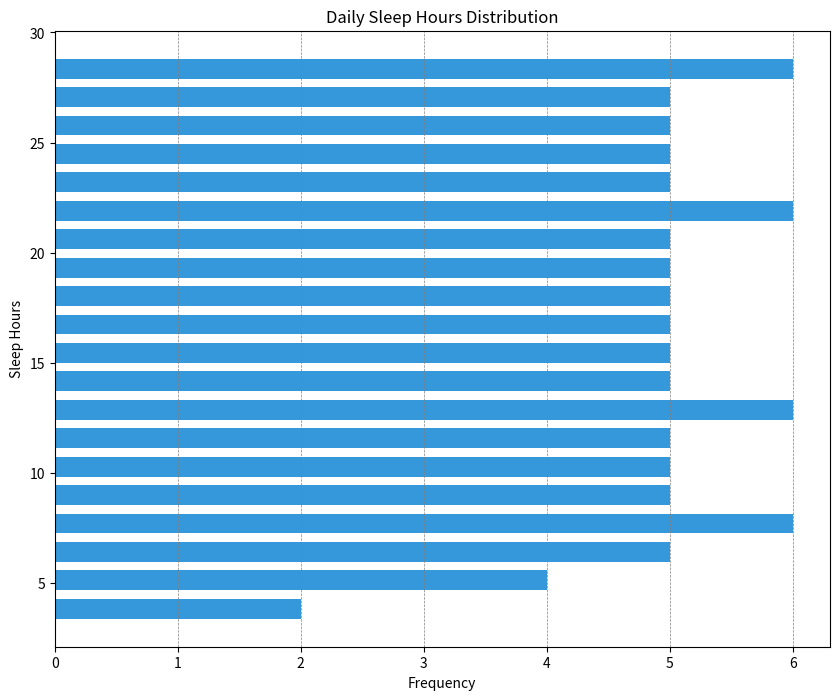

The matplotlib source for this figure:

import matplotlib.pyplot as plt

# Data Points
sleep_hours = [
    3.2, 4.1, 4.7, 5.0, 5.2, 5.5, 6.0, 6.1, 6.3, 6.7, 7.0, 7.1, 7.3, 7.5, 7.7, 8.0, 8.2, 8.5, 8.8, 9.0,
    9.3, 9.5, 9.7, 10.0, 10.2, 10.5, 10.7, 11.0, 11.2, 11.5, 11.7, 12.0, 12.3, 12.5, 12.7, 13.0, 13.3, 13.5, 
    13.8, 14.0, 14.3, 14.5, 14.8, 15.0, 15.2, 15.5, 15.8, 16.0, 16.3, 16.5, 16.8, 17.0, 17.3, 17.5, 17.8, 18.0, 
    18.2, 18.5, 18.8, 19.0, 19.3, 19.5, 19.8, 20.0, 20.3, 20.5, 20.8, 21.0, 21.3, 21.5, 21.8, 22.0, 22.3, 22.5, 
    22.8, 23.0, 23.3, 23.5, 23.8, 24.0, 24.3, 24.5, 24.8, 25.0, 25.3, 25.5, 25.8, 26.0, 26.3, 26.5, 26.8, 27.0, 
    27.3, 27.5, 27.8, 28.0, 28.3, 28.5, 28.8, 29.0
]

# Histogram Configuration
plt.figure(figsize=(10, 8))
plt.hist(sleep_hours, bins=20, orientation='horizontal', color='#3498db', rwidth=0.7)
plt.title('Daily Sleep Hours Distribution')
plt.ylabel('Sleep Hours')
plt.xlabel('Frequency')
plt.grid(axis='x', color='gray', linestyle='--', linewidth=0.5)

# Show the plot
plt.show()
